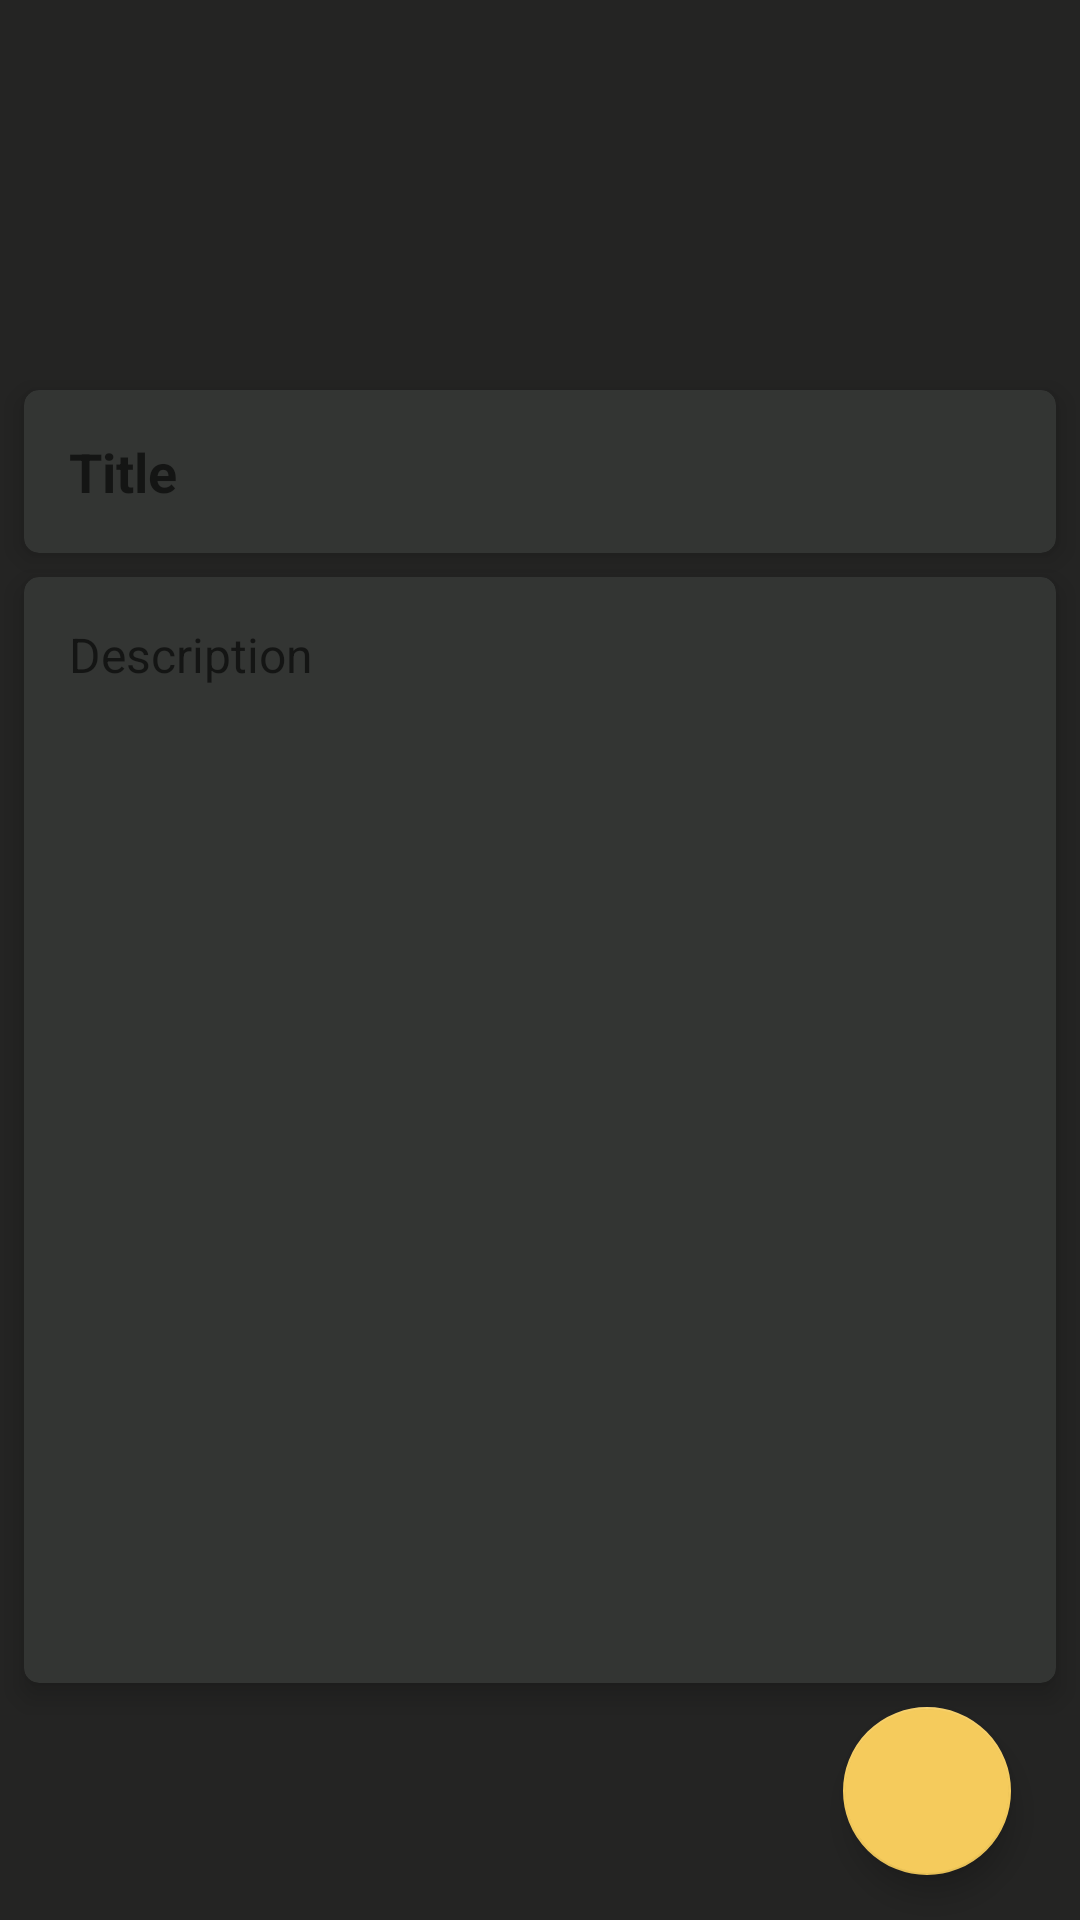

This screen was rendered from an Android layout file. Write that file and the resources it references.
<!-- AndroidManifest.xml: application theme Theme.DaggerRoom -->
<!-- res/layout/activity_add_note.xml -->
<?xml version="1.0" encoding="utf-8"?>
<androidx.constraintlayout.widget.ConstraintLayout xmlns:android="http://schemas.android.com/apk/res/android"
    xmlns:app="http://schemas.android.com/apk/res-auto"
    xmlns:tools="http://schemas.android.com/tools"
    android:layout_width="match_parent"
    android:background="@drawable/bg_main"
    android:layout_height="match_parent"
    tools:context=".ui.AddNoteActivity">

    <androidx.cardview.widget.CardView
        android:id="@+id/nameCard"
        android:layout_width="match_parent"
        android:layout_height="wrap_content"
        android:layout_marginStart="8dp"
        android:layout_marginEnd="8dp"
        android:layout_marginTop="130dp"
        app:cardBackgroundColor="@color/card_color"
        app:cardCornerRadius="5dp"
        app:cardElevation="5dp"
        app:layout_constraintTop_toTopOf="parent">

        <EditText
            android:id="@+id/edtTitle"
            android:layout_width="match_parent"
            android:layout_height="wrap_content"
            android:layout_margin="15dp"
            android:background="@android:color/transparent"
            android:hint="@string/titletwo"
            android:maxLines="1"
            android:textColor="@color/title_color"
            android:textSize="18sp"
            android:textStyle="bold" />

    </androidx.cardview.widget.CardView>

    <androidx.cardview.widget.CardView
        android:id="@+id/ageCard"
        android:layout_width="match_parent"
        android:layout_height="0dp"
        android:layout_margin="8dp"
        app:cardBackgroundColor="@color/card_color"
        app:cardCornerRadius="5dp"
        app:cardElevation="5dp"
        app:layout_constraintBottom_toTopOf="@+id/btnSave"
        app:layout_constraintTop_toBottomOf="@id/nameCard"
        tools:layout_editor_absoluteX="8dp">

        <EditText
            android:id="@+id/edtDesc"
            android:layout_width="match_parent"
            android:layout_height="match_parent"
            android:layout_margin="15dp"
            android:background="@android:color/transparent"
            android:gravity="top"
            android:importantForAutofill="no"
            android:maxLines="20"
            android:hint="@string/description_note"
            android:inputType="textMultiLine"
            android:textColor="@color/white"
            android:textSize="16sp" />

    </androidx.cardview.widget.CardView>

    <com.google.android.material.floatingactionbutton.FloatingActionButton
        android:id="@+id/btnSave"
        android:layout_width="wrap_content"
        android:layout_height="wrap_content"
        android:src="@drawable/ic_baseline_save_24"
        android:text="@string/save_note"
        android:textColor="@color/white"
        app:backgroundTint="#F5CB5C"
        android:layout_marginBottom="15dp"
        android:layout_marginEnd="15dp"
        app:layout_constraintBottom_toBottomOf="parent"
        app:layout_constraintEnd_toEndOf="@+id/ageCard"
        app:tint="@color/white" />

</androidx.constraintlayout.widget.ConstraintLayout>
<!-- resources referenced by this layout -->
<resources>
  <color name="card_color">#333533</color>
  <color name="title_color">#BD7C1E</color>
  <color name="white">#CFBDBD</color>
  <!-- drawable bg_main (drawable) -->
  <?xml version="1.0" encoding="utf-8"?>
  <selector xmlns:android="http://schemas.android.com/apk/res/android">
      <item>
          <shape android:shape="rectangle">
  
  
  
  
  
  
  
  
  
              <solid android:color="#242423">
  
              </solid>
          </shape>
      </item>
  </selector>
  <string name="description_note">Description</string>
  <string name="save_note">Save</string>
  <string name="titletwo">Title</string>
  <style name="Theme.DaggerRoom" parent="Base.Theme.DaggerRoom" />
  <style name="Base.Theme.DaggerRoom" parent="Theme.MaterialComponents.DayNight.DarkActionBar">
          
          <item name="colorPrimary">@color/card_color</item>
          <item name="colorOnPrimary">#B4A0A0</item>
          <item name="colorSecondary">@color/card_color</item>
          <item name="colorOnSecondary">@color/white</item>
  
      </style>
</resources>
